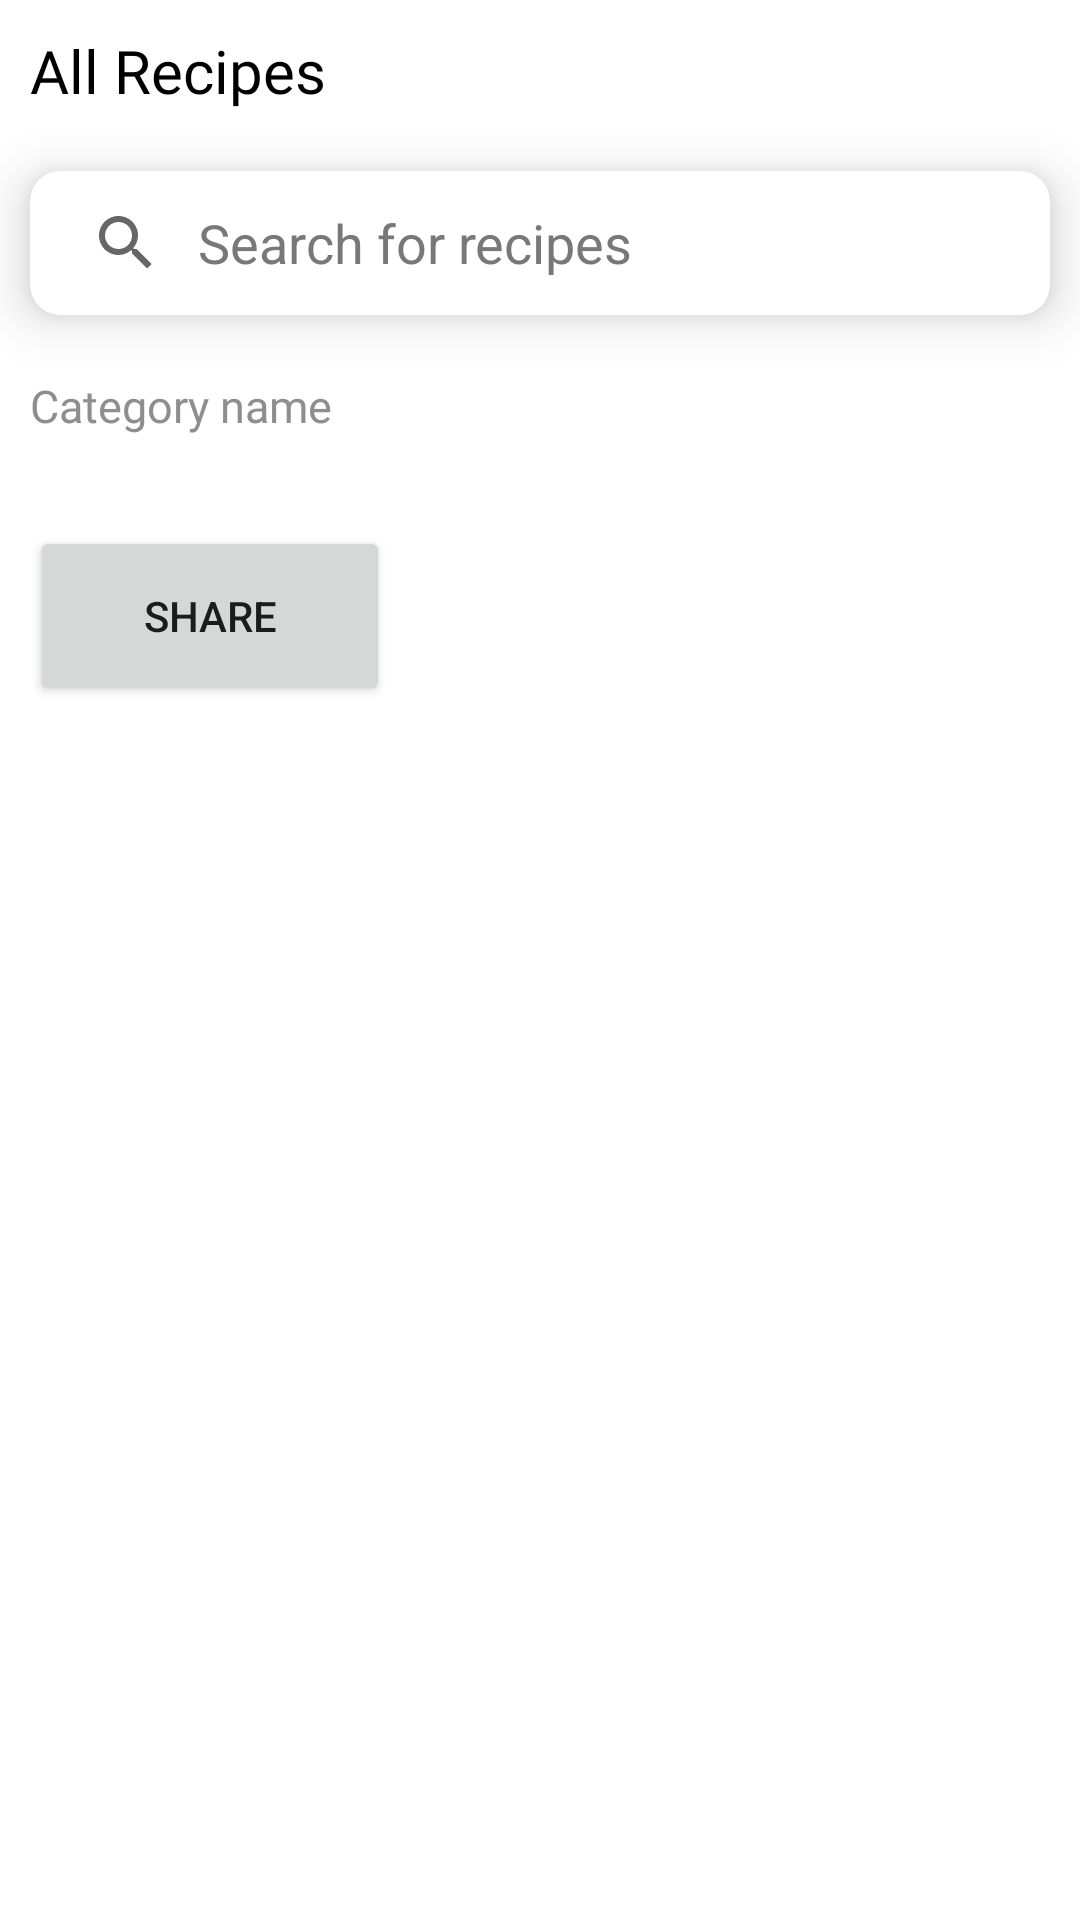

Write the Android layout XML for this screen, with the resource values it uses.
<!-- AndroidManifest.xml: application theme Theme.RedDish -->
<!-- res/layout/activity_main5.xml -->
<?xml version="1.0" encoding="utf-8"?>
<RelativeLayout xmlns:android="http://schemas.android.com/apk/res/android"
    xmlns:app="http://schemas.android.com/apk/res-auto"
    xmlns:tools="http://schemas.android.com/tools"
    android:layout_width="match_parent"
    android:layout_height="match_parent"
    tools:context=".MainActivity5">
    <ScrollView
        android:layout_width="match_parent"
        android:layout_height="wrap_content"
        android:scrollbars="none">

        <LinearLayout
            android:layout_width="match_parent"
            android:layout_height="wrap_content"
            android:orientation="vertical">

            <TextView
                android:layout_width="match_parent"
                android:layout_height="wrap_content"
                android:fontFamily="@font/gilroy_bold"
                android:padding="10dp"
                android:text="All Recipes"
                android:textColor="@color/black"
                android:textSize="20dp" />

            <androidx.cardview.widget.CardView
                android:layout_width="match_parent"
                android:layout_height="wrap_content"
                android:layout_marginStart="10dp"
                android:layout_marginLeft="10dp"
                android:layout_marginTop="10dp"
                android:layout_marginEnd="10dp"
                app:cardCornerRadius="10dp"
                app:cardElevation="10dp">

                <SearchView
                    android:id="@+id/search_view"
                    android:layout_width="match_parent"
                    android:layout_height="wrap_content"
                    android:background="@drawable/search_bg"
                    android:iconifiedByDefault="false"
                    android:queryBackground="@color/transparent"
                    android:queryHint="Search for recipes"
                    android:theme="@style/ThemeOverlay.Search">

                </SearchView>

            </androidx.cardview.widget.CardView>

            <androidx.recyclerview.widget.RecyclerView
                android:id="@+id/rv_main_category"
                android:layout_width="match_parent"
                android:layout_height="wrap_content"
                android:layout_margin="10dp"
                android:orientation="horizontal"
                tools:itemCount="1"
                tools:listitem="@layout/item_rv_main_category" />

            <TextView
                android:layout_width="match_parent"
                android:layout_height="wrap_content"
                android:fontFamily="@font/gilroy_bold"
                android:paddingStart="10dp"
                android:text="Category name"
                android:id="@+id/tvCategory"
                android:textColor="@color/gray"
                android:textSize="15dp"
                android:paddingLeft="10dp" />

            <androidx.recyclerview.widget.RecyclerView
                android:id="@+id/rv_sub_category"
                android:layout_width="match_parent"
                android:layout_height="wrap_content"
                android:layout_margin="10dp"
                android:orientation="horizontal"
                tools:itemCount="1"
                tools:listitem="@layout/item_rv_sub_category" >

            </androidx.recyclerview.widget.RecyclerView>

            <Button
                android:id="@+id/share_text_1_btn"
                android:layout_width="120dp"
                android:layout_height="60dp"
                android:layout_margin="10dp"
                android:text="Share" />


        </LinearLayout>
    </ScrollView>

</RelativeLayout>
<!-- res/layout/item_rv_main_category.xml (included above) -->
<?xml version="1.0" encoding="utf-8"?>
<RelativeLayout xmlns:android="http://schemas.android.com/apk/res/android"
    xmlns:app="http://schemas.android.com/apk/res-auto"
    xmlns:tools="http://schemas.android.com/tools"
    android:layout_width="wrap_content"
    android:layout_height="wrap_content"
    tools:context=".activity_main5">


    <androidx.cardview.widget.CardView
        android:layout_width="80dp"
        android:layout_height="80dp"
        app:cardBackgroundColor="@color/teal_700"
        android:layout_margin="10dp"
        app:cardCornerRadius="10dp"
        app:cardElevation="5dp">

        <RelativeLayout
            android:layout_width="match_parent"
            android:layout_height="match_parent">


            <ImageView
                android:layout_width="70dp"
                android:layout_height="70dp"
                android:id="@+id/img_dish"
                android:layout_alignParentEnd="true"
                android:layout_alignParentTop="true"
                android:layout_marginTop="-20dp"
                android:layout_marginRight="-20dp"
                android:src="@drawable/dish_img"
                android:layout_alignParentRight="true" />

            <TextView
                android:id="@+id/tv_dish_name"
                android:layout_width="match_parent"
                android:layout_height="wrap_content"
                android:text="Dish Name"
                android:textSize="11dp"
                android:textColor="@color/white"
                android:layout_alignParentBottom="true"
                android:layout_alignParentStart="true"
                android:maxEms="10"
                android:maxLines="2"
                android:fontFamily="@font/gilroy_bold"
                android:padding="10dp"
                android:layout_alignParentLeft="true" />
        </RelativeLayout>


    </androidx.cardview.widget.CardView>



</RelativeLayout>
<!-- res/layout/item_rv_sub_category.xml (included above) -->
<?xml version="1.0" encoding="utf-8"?>
<LinearLayout xmlns:android="http://schemas.android.com/apk/res/android"
    xmlns:app="http://schemas.android.com/apk/res-auto"
    xmlns:tools="http://schemas.android.com/tools"
    android:layout_width="wrap_content"
    android:orientation="vertical"
    android:layout_height="wrap_content"
    tools:context=".activity_main5">


    <androidx.cardview.widget.CardView
        android:layout_width="180dp"
        android:layout_height="260dp"
        android:layout_margin="10dp"
        app:cardCornerRadius="10dp"
        app:cardElevation="5dp">

        <ImageView
            android:id="@+id/img_dish"
            android:layout_width="match_parent"
            android:scaleType="centerCrop"
            android:layout_height="match_parent" />



    </androidx.cardview.widget.CardView>
    <LinearLayout
        android:layout_width="match_parent"
        android:layout_height="wrap_content"
        android:orientation="vertical">



        <TextView
            android:id="@+id/tv_dish_name"
            android:layout_width="match_parent"
            android:layout_height="wrap_content"
            android:text="Dish Name"
            android:textSize="15dp"
            android:textColor="@color/black"
            android:maxLines="2"
            android:fontFamily="@font/gilroy_light"
            android:paddingStart="10dp"
            android:paddingLeft="10dp" />
    </LinearLayout>


</LinearLayout>
<!-- resources referenced by this layout -->
<resources>
  <color name="black">#FF000000</color>
  <color name="gray">#8E8E8E</color>
  <color name="teal_700">#FF018786</color>
  <color name="transparent">#00000000</color>
  <color name="white">#FFFFFFFF</color>
  <!-- drawable search_bg (drawable) -->
  <?xml version="1.0" encoding="utf-8"?>
  <shape xmlns:android="http://schemas.android.com/apk/res/android">
      <solid android:color="@color/transparent"/>
      <corners android:radius="10dp"/>
  
  </shape>
  <style name="ThemeOverlay.Search" parent="Theme.RedDish">
          
          <item name="android:editTextColor">@color/black</item>
          <item name="android:textColorHint">@color/hintTextColor</item>
  
      </style>
  <style name="Theme.RedDish" parent="Theme.MaterialComponents.DayNight.NoActionBar">
          
          <item name="colorPrimary">@color/black</item>
          <item name="colorPrimaryVariant">@color/black</item>
          <item name="colorOnPrimary">@color/white</item>
          
      </style>
  <color name="hintTextColor">#787878</color>
</resources>
